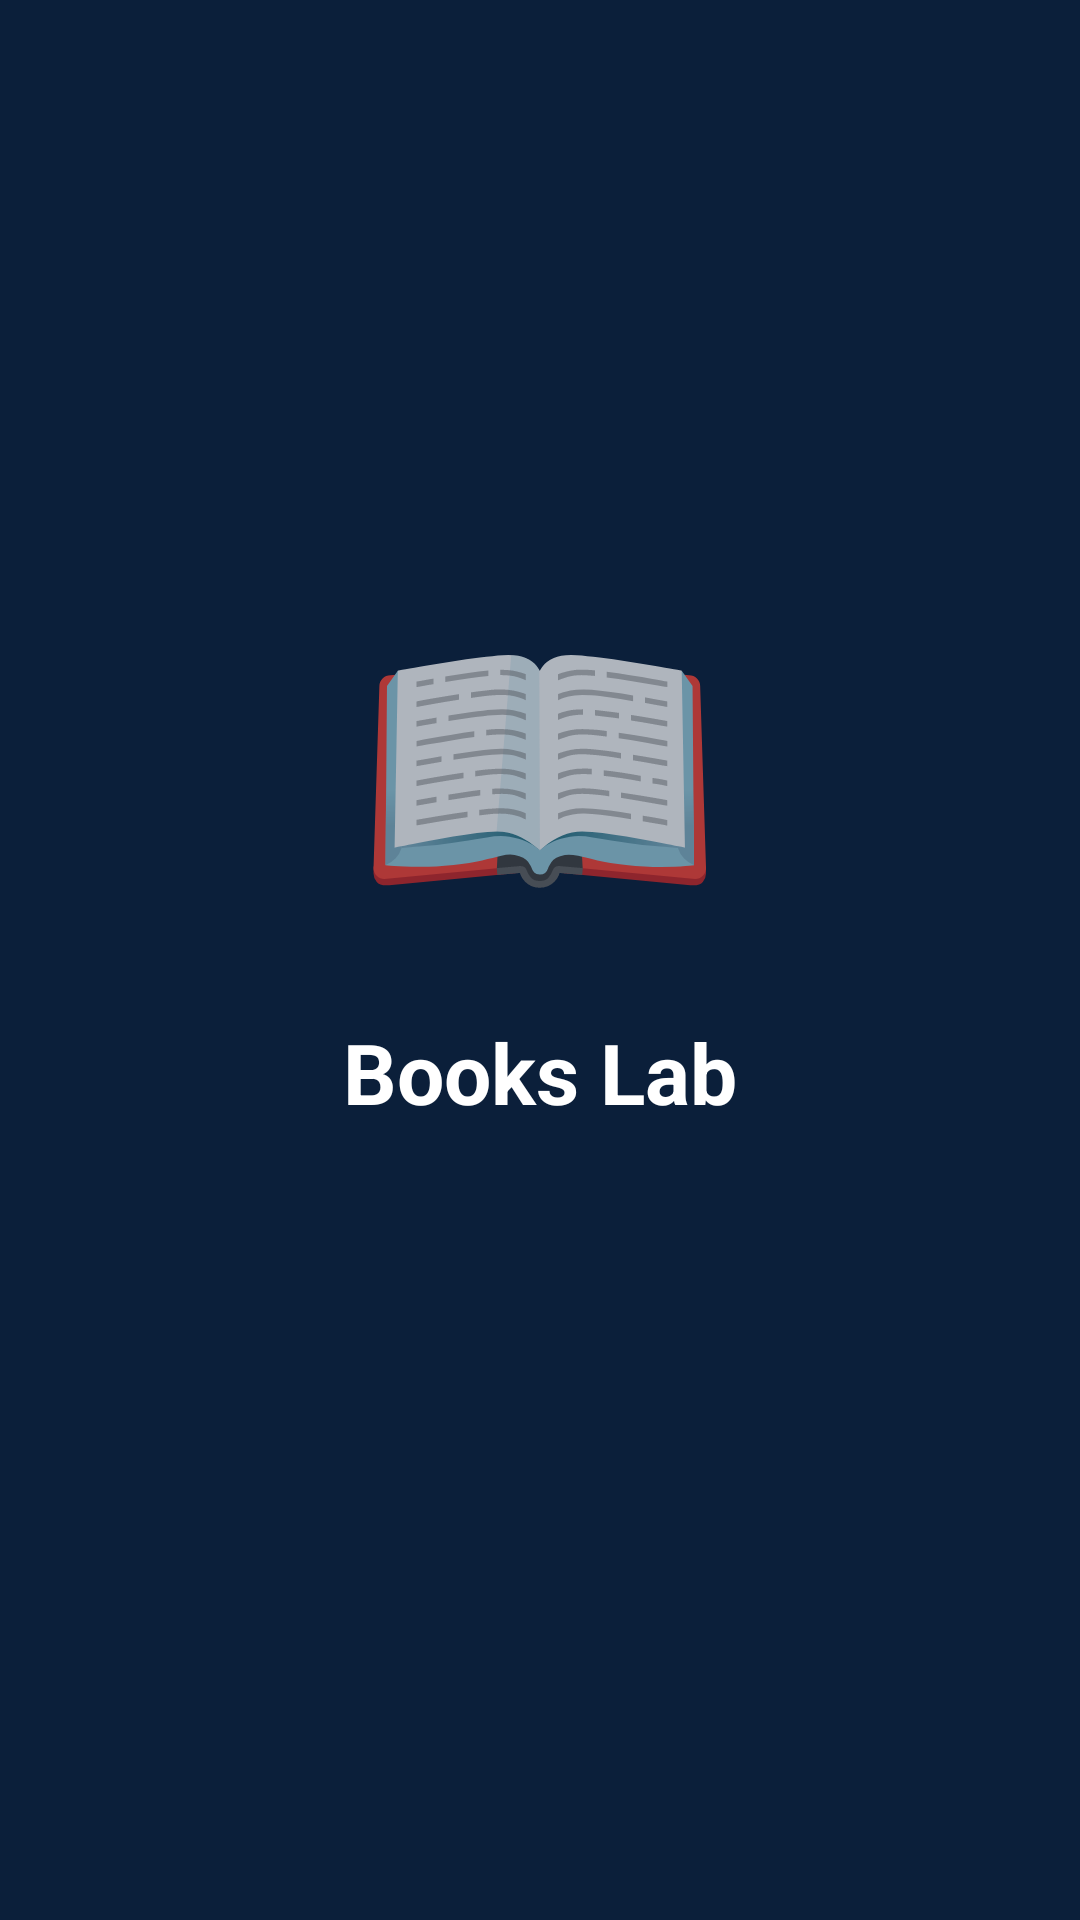

Write the Android layout XML for this screen, with the resource values it uses.
<!-- AndroidManifest.xml: activity theme Theme.BooksLab.Splash -->
<!-- res/layout/activity_splash.xml -->
<?xml version="1.0" encoding="utf-8"?>
<RelativeLayout xmlns:android="http://schemas.android.com/apk/res/android"
    android:layout_width="match_parent"
    android:layout_height="match_parent"
    android:background="@color/splash_bg">
    <LinearLayout
        android:layout_width="wrap_content"
        android:layout_height="wrap_content"
        android:layout_centerInParent="true"
        android:orientation="vertical"
        android:gravity="center">
        <TextView
            android:layout_width="wrap_content"
            android:layout_height="wrap_content"
            android:text="📖"
            android:textSize="100sp" />
        <TextView
            android:layout_width="wrap_content"
            android:layout_height="wrap_content"
            android:text="Books Lab"
            android:textColor="@color/white"
            android:textSize="28sp"
            android:textStyle="bold"
            android:layout_marginTop="20dp" />
        <ProgressBar
            android:layout_width="wrap_content"
            android:layout_height="wrap_content"
            android:layout_marginTop="30dp"
            android:indeterminateTint="@color/white" />
    </LinearLayout>
</RelativeLayout>
<!-- resources referenced by this layout -->
<resources>
  <color name="splash_bg">#0B1F3A</color>
  <color name="white">#FFFFFFFF</color>
  <style name="Theme.BooksLab.Splash" parent="Theme.BooksLab">
          <item name="android:windowBackground">@color/splash_bg</item>
      </style>
  <style name="Theme.BooksLab" parent="Theme.AppCompat.NoActionBar">
          <item name="android:statusBarColor">@color/black</item>
          <item name="android:windowBackground">@color/black</item>
      </style>
  <color name="black">#FF000000</color>
</resources>
